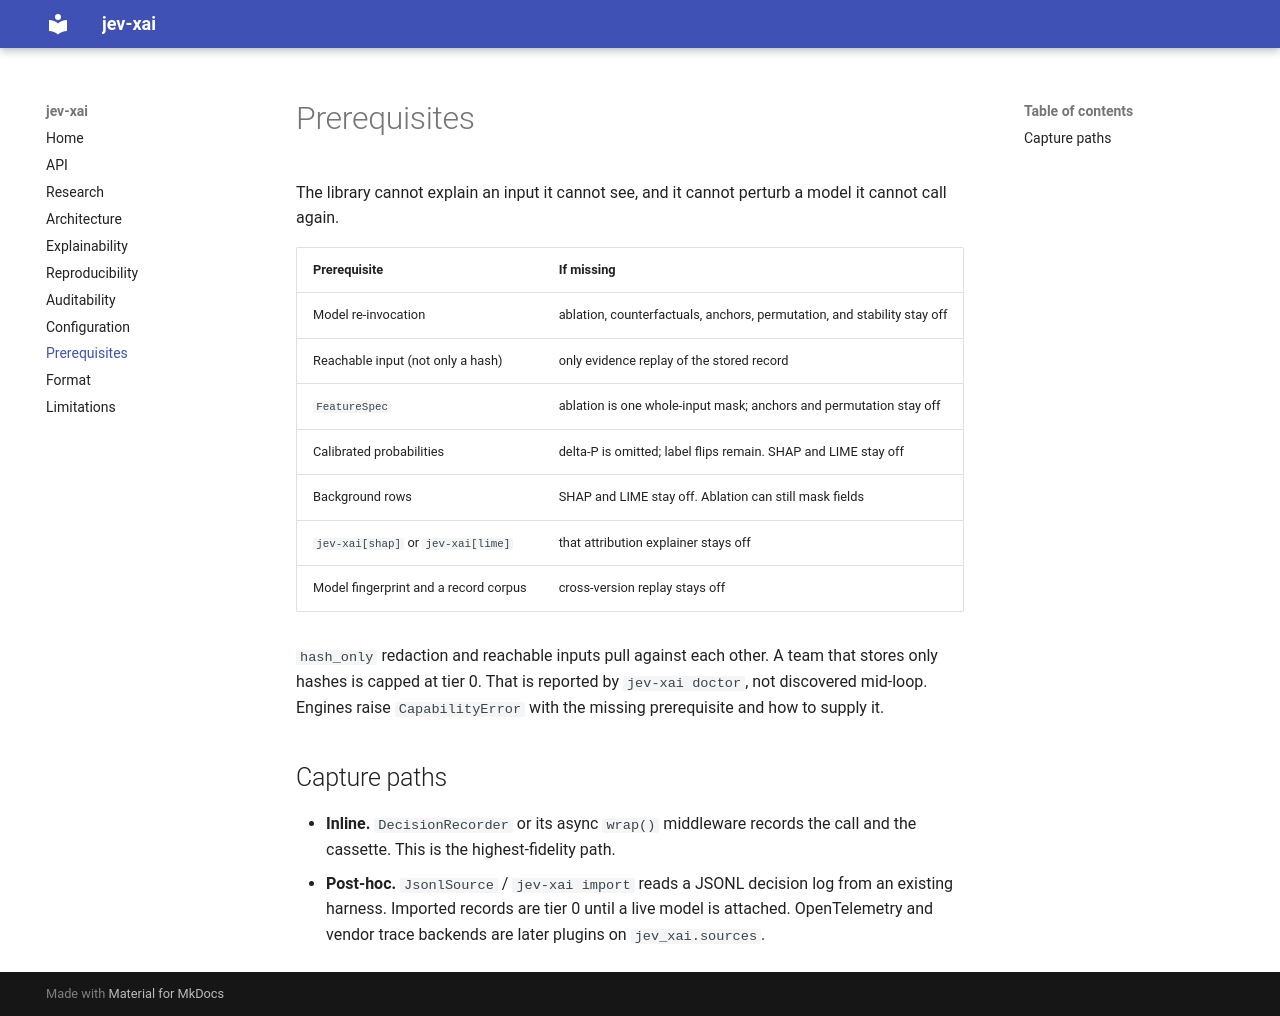

repository: planeon-ai/jev-xai · page: prerequisites/index.html · generator: mkdocs

# Prerequisites

The library cannot explain an input it cannot see, and it cannot perturb a model it cannot call again.

| Prerequisite | If missing |
| --- | --- |
| Model re-invocation | ablation, counterfactuals, anchors, permutation, and stability stay off |
| Reachable input (not only a hash) | only evidence replay of the stored record |
| `FeatureSpec` | ablation is one whole-input mask; anchors and permutation stay off |
| Calibrated probabilities | delta-P is omitted; label flips remain. SHAP and LIME stay off |
| Background rows | SHAP and LIME stay off. Ablation can still mask fields |
| `jev-xai[shap]` or `jev-xai[lime]` | that attribution explainer stays off |
| Model fingerprint and a record corpus | cross-version replay stays off |

`hash_only` redaction and reachable inputs pull against each other. A team that stores only hashes is capped at tier 0. That is reported by `jev-xai doctor`, not discovered mid-loop. Engines raise `CapabilityError` with the missing prerequisite and how to supply it.

## Capture paths

- **Inline.** `DecisionRecorder` or its async `wrap()` middleware records the call and the cassette. This is the highest-fidelity path.
- **Post-hoc.** `JsonlSource` / `jev-xai import` reads a JSONL decision log from an existing harness. Imported records are tier 0 until a live model is attached. OpenTelemetry and vendor trace backends are later plugins on `jev_xai.sources`.
